Run: headless pygame with SDL's dummy video driver; simulated clock (each Clock.tick advances the game by its frame time, no real sleeping); random seed 0; keys injected as events and as key.get_pressed() state; mouse plan: one left click at the window centre at the start of phase 2, then a move to the lower-right quarter at the start of phase 3.
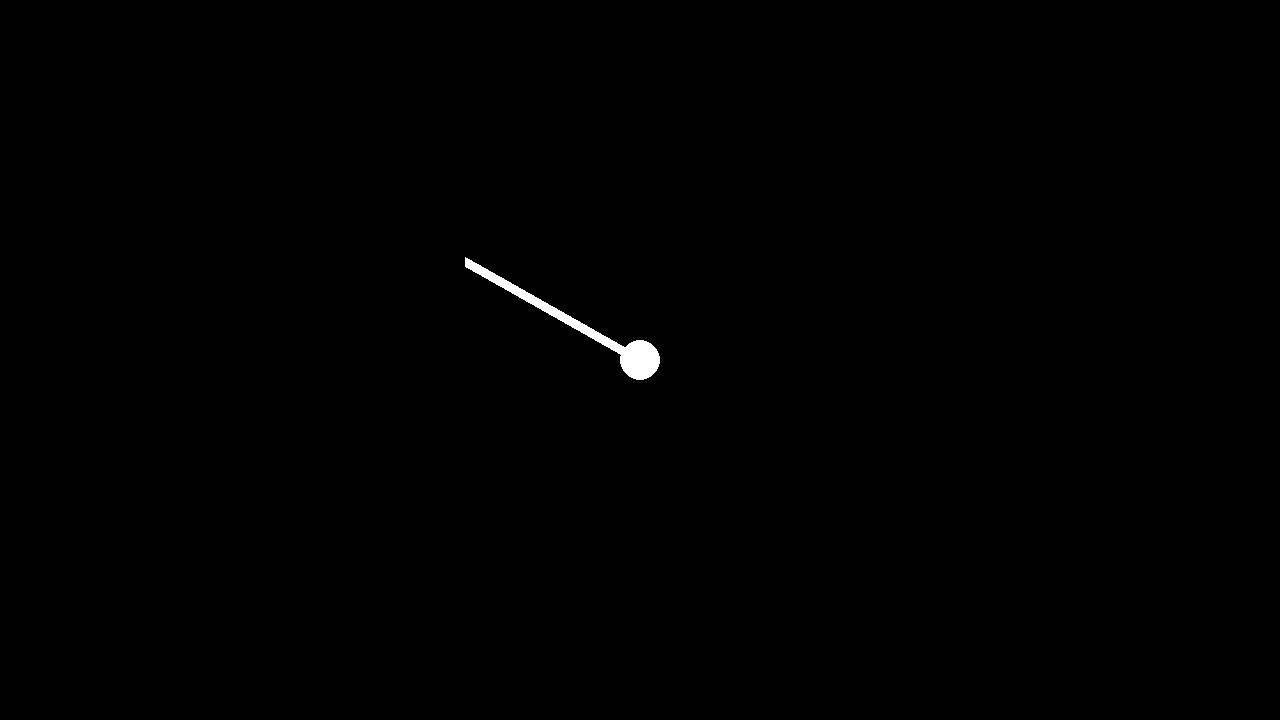
Frame 1 of 4 · flips 1–60 · no input
Frame 2 of 4 · flips 61–180 · clicked the window centre · tapped SPACE, RETURN · held RIGHT (→), D · screen unchanged from frame 1, image omitted
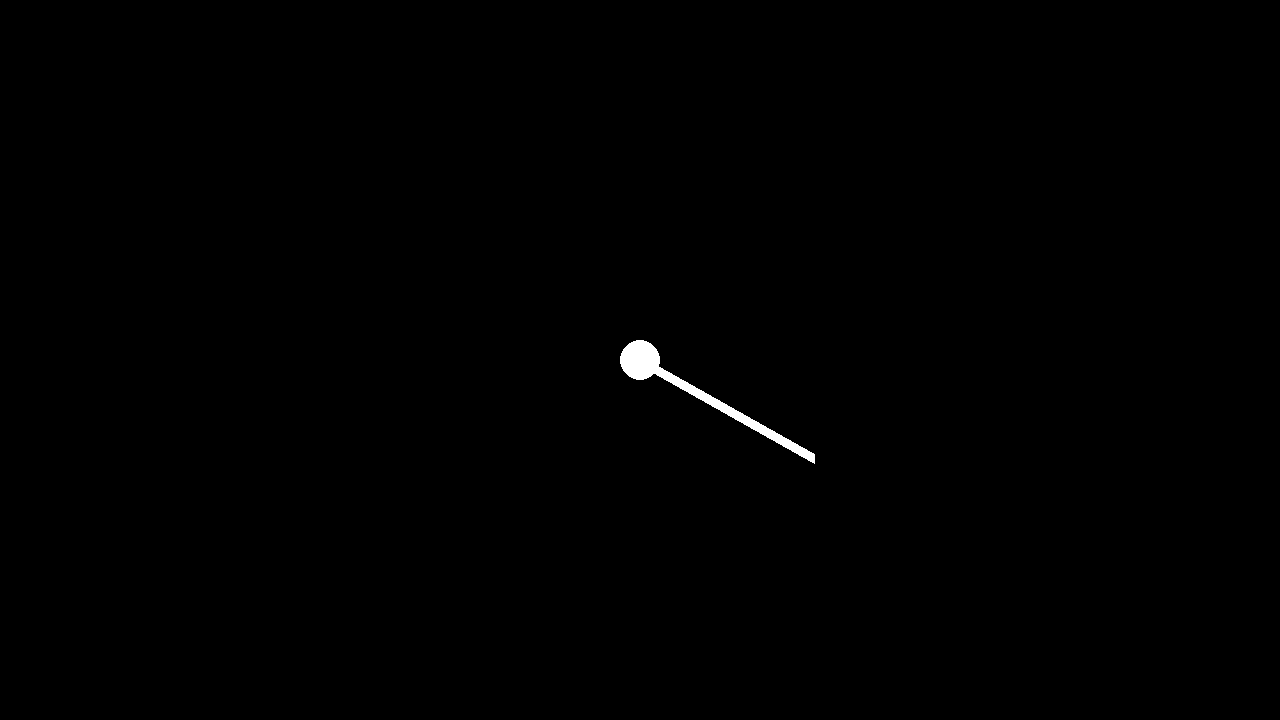
Frame 3 of 4 · flips 181–300 · moved the mouse to the lower-right quarter · held DOWN (↓), S
Frame 4 of 4 · flips 301–420 · held LEFT (←), A, UP (↑), W · screen unchanged from frame 3, image omitted

The pygame program that drew these frames:

#Pool cue challenge thing

import pygame, math
from pygame.locals import *
from sys import exit

pygame.init()

winScreen = pygame.display.set_mode((1280, 720), 0, 32)
pygame.display.set_caption("Cue and Ball")

lineX = 0
lineY = 0
lineLength = 200
TargetX = 0
TargetY = 0
ballX = 640
ballY = 360
iAngle = 0
Opp = 0
Adj = 0
m = 0
n = 0
A = 0
B = 0
FPSspeed = pygame.time.Clock()

RunGame = True
while RunGame:
    FPSspeed.tick(60)
    for event in pygame.event.get():
        if event.type == pygame.QUIT:
            RunGame = False

    TargetX, TargetY = pygame.mouse.get_pos()

    if TargetX < ballX and TargetY < ballY:
        iAngle = math.atan((ballY-TargetY)/(ballX-TargetX))
    elif TargetX > ballX and TargetY < ballY:
        iAngle = math.pi + math.atan((ballY-TargetY)/(ballX-TargetX))
    elif TargetX > ballX and TargetY > ballY:
        iAngle = math.pi + math.atan((ballY-TargetY)/(ballX-TargetX))
    elif TargetX < ballX and TargetY > ballY:
        iAngle = math.pi*2 + math.atan((ballY-TargetY)/(ballX-TargetX))

    xLoc = math.cos(iAngle)*lineLength
    yLoc = math.sin(iAngle)*lineLength
    
    # print(iAngle)
    winScreen.fill(pygame.Color(0, 0, 0))

    pygame.draw.line(winScreen, (255,255,255), (ballX, ballY), (ballX - xLoc, ballY - yLoc), 10)
    pygame.draw.circle(winScreen, (255,255,255), (ballX, ballY), 20, 0)
    # winScreen.fill(pygame.Color(0,0,0))
    pygame.display.update()
	
